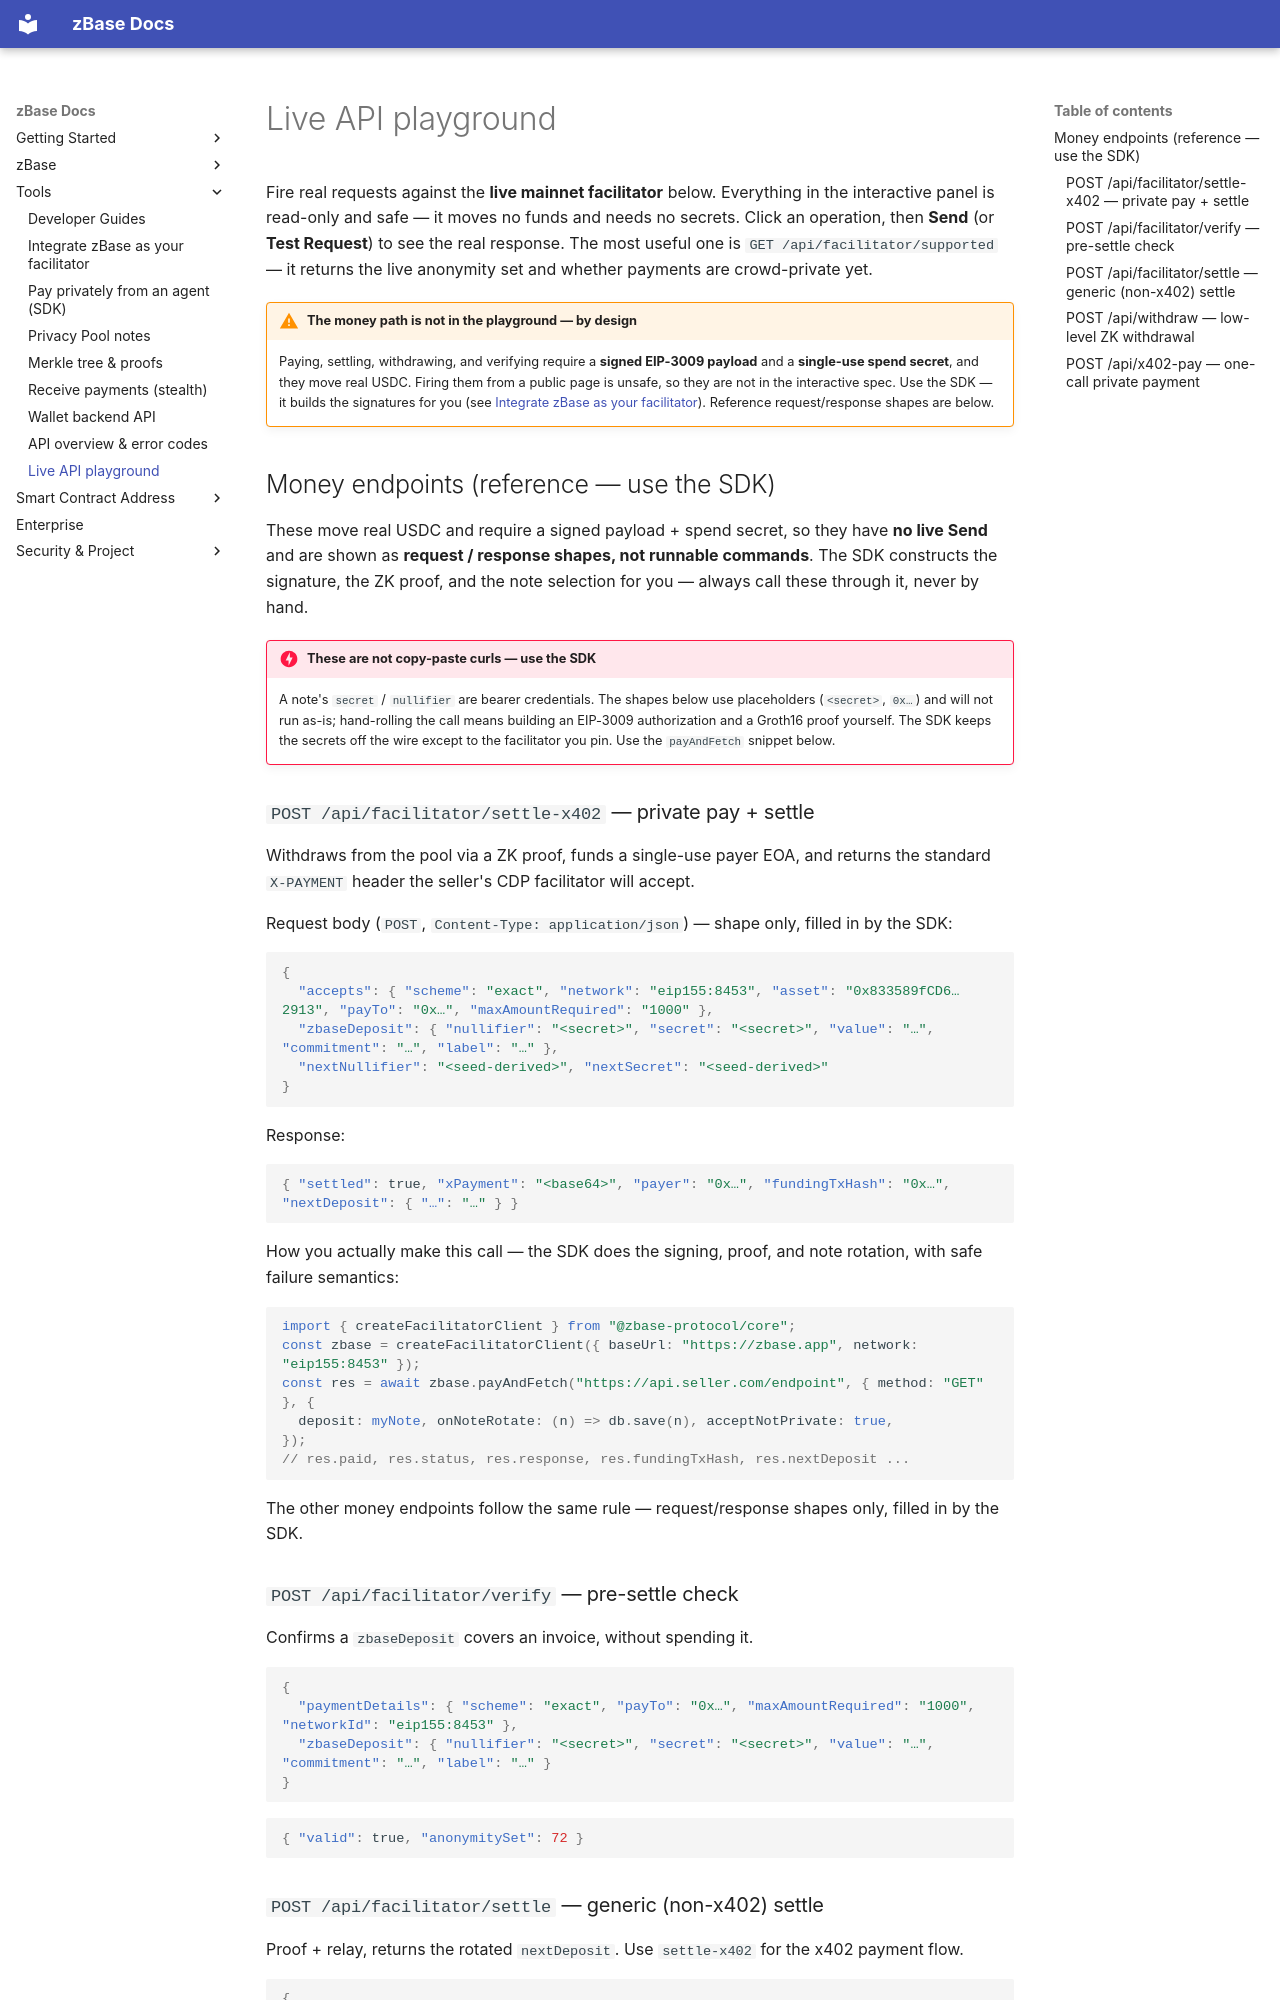

repository: goheesheng/zbase-eth · page: api/index.html · generator: mkdocs

# Live API playground

Fire real requests against the **live mainnet facilitator** below. Everything in the interactive
panel is read-only and safe — it moves no funds and needs no secrets. Click an operation, then
**Send** (or **Test Request**) to see the real response. The most useful one is
`GET /api/facilitator/supported` — it returns the live anonymity set and whether payments are
crowd-private yet.

!!! warning "The money path is not in the playground — by design"
    Paying, settling, withdrawing, and verifying require a **signed EIP-3009 payload** and a
    **single-use spend secret**, and they move real USDC. Firing them from a public page is unsafe,
    so they are not in the interactive spec. Use the SDK — it builds the signatures for you (see
    [Integrate zBase as your facilitator](use-zbase-as-facilitator.md)). Reference request/response shapes are below.

<script
  id="api-reference"
  data-url="/openapi.yaml"
  data-configuration='{"hideDownloadButton":false,"hideTestRequestButton":false,"servers":[{"url":"https://zbase.app","description":"Base mainnet facilitator (live)"}]}'></script>
<!-- Scalar pinned to an exact version with Subresource Integrity: a compromised or swapped CDN
     bundle fails the hash check and does not execute. Bump the version + regenerate the hash
     (openssl dgst -sha384 -binary <file> | openssl base64 -A) together, never separately. -->
<script
  src="https://cdn.jsdelivr.net/npm/@scalar/api-reference@1.62.9"
  integrity="sha384-oBiNNPts22DP4xagXD0sZE4A/PyTMc+sYcxwx+v692dheBqr5zHQTp58ufiOqJH2"
  crossorigin="anonymous"></script>

## Money endpoints (reference — use the SDK)

These move real USDC and require a signed payload + spend secret, so they have **no live Send** and
are shown as **request / response shapes, not runnable commands**. The SDK constructs the signature,
the ZK proof, and the note selection for you — always call these through it, never by hand.

!!! danger "These are not copy-paste curls — use the SDK"
    A note's `secret` / `nullifier` are bearer credentials. The shapes below use placeholders
    (`<secret>`, `0x…`) and will not run as-is; hand-rolling the call means building an EIP-3009
    authorization and a Groth16 proof yourself. The SDK keeps the secrets off the wire except to the
    facilitator you pin. Use the `payAndFetch` snippet below.

### `POST /api/facilitator/settle-x402` — private pay + settle

Withdraws from the pool via a ZK proof, funds a single-use payer EOA, and returns the standard
`X-PAYMENT` header the seller's CDP facilitator will accept.

Request body (`POST`, `Content-Type: application/json`) — shape only, filled in by the SDK:

```json
{
  "accepts": { "scheme": "exact", "network": "eip155:8453", "asset": "0x833589fCD6…2913", "payTo": "0x…", "maxAmountRequired": "1000" },
  "zbaseDeposit": { "nullifier": "<secret>", "secret": "<secret>", "value": "…", "commitment": "…", "label": "…" },
  "nextNullifier": "<seed-derived>", "nextSecret": "<seed-derived>"
}
```

Response:

```json
{ "settled": true, "xPayment": "<base64>", "payer": "0x…", "fundingTxHash": "0x…", "nextDeposit": { "…": "…" } }
```

How you actually make this call — the SDK does the signing, proof, and note rotation, with safe
failure semantics:

```ts
import { createFacilitatorClient } from "@zbase-protocol/core";
const zbase = createFacilitatorClient({ baseUrl: "https://zbase.app", network: "eip155:8453" });
const res = await zbase.payAndFetch("https://api.seller.com/endpoint", { method: "GET" }, {
  deposit: myNote, onNoteRotate: (n) => db.save(n), acceptNotPrivate: true,
});
// res.paid, res.status, res.response, res.fundingTxHash, res.nextDeposit ...
```

The other money endpoints follow the same rule — request/response shapes only, filled in by the SDK.
